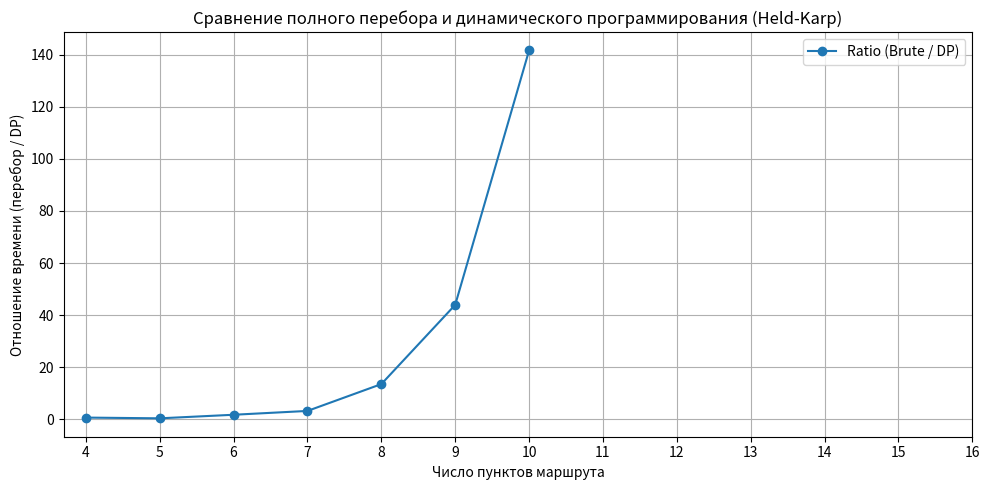

Generate this figure with matplotlib:
import itertools
import time
import random
import matplotlib.pyplot as plt


def generate_distance_matrix(n, max_dist=100):
    return [
        [random.randint(1, max_dist) if i != j else 0 for j in range(n)]
        for i in range(n)
    ]


def calc_distance(route, dist_matrix):
    return (
        sum(dist_matrix[route[i]][route[i + 1]] for i in range(len(route) - 1))
        + dist_matrix[route[-1]][route[0]]
    )


def tsp_brute_force(dist_matrix):
    n = len(dist_matrix)
    min_distance = float("inf")
    best_route = None

    for perm in itertools.permutations(range(1, n)):
        route = [0] + list(perm)
        dist = calc_distance(route, dist_matrix)
        if dist < min_distance:
            min_distance = dist
            best_route = route

    return best_route + [0], min_distance


def tsp_held_karp(dist_matrix):
    n = len(dist_matrix)
    memo = {}

    for k in range(1, n):
        memo[(1 << k, k)] = (dist_matrix[0][k], 0)

    for subset_size in range(2, n):
        for subset in itertools.combinations(range(1, n), subset_size):
            bits = sum(1 << k for k in subset)
            for k in subset:
                prev = bits & ~(1 << k)
                res = []
                for m in subset:
                    if m == k:
                        continue
                    res.append((memo[(prev, m)][0] + dist_matrix[m][k], m))
                memo[(bits, k)] = min(res)

    bits = (1 << n) - 2
    res = [(memo[(bits, k)][0] + dist_matrix[k][0], k) for k in range(1, n)]
    opt_cost, parent = min(res)

    path = [0]
    bits = (1 << n) - 2
    last = parent

    for _ in range(n - 1):
        path.append(last)
        new_bits = bits & ~(1 << last)
        _, last = memo[(bits, last)]
        bits = new_bits

    path.append(0)
    return path, opt_cost


def compare_algorithms():
    brute_times = []
    dp_times = []
    ratios = []
    cities_range = range(4, 17)

    for n in cities_range:
        matrix = generate_distance_matrix(n)

        print(f"\nГорода: {n}")

        if n <= 10:
            start = time.perf_counter()
            tsp_brute_force(matrix)
            brute_time = time.perf_counter() - start
            print(f"  Полный перебор: {brute_time:.6f} сек")
        else:
            brute_time = None
            print(f"  Полный перебор: пропущен (слишком долго)")

        start = time.perf_counter()
        tsp_held_karp(matrix)
        dp_time = time.perf_counter() - start
        print(f"  Held-Karp (DP): {dp_time:.6f} сек")

        brute_times.append(brute_time)
        dp_times.append(dp_time)

        if brute_time is not None:
            ratio = brute_time / dp_time if dp_time > 0 else float("inf")
            print(
                f"  Отношение времени перебор/динамическое программирование: {ratio:.2f}"
            )
        else:
            ratio = None

        ratios.append(ratio)

    plt.figure(figsize=(10, 5))
    plt.plot(cities_range, ratios, marker="o", label="Ratio (Brute / DP)")
    plt.xlabel("Число пунктов маршрута")
    plt.ylabel("Отношение времени (перебор / DP)")
    plt.title("Сравнение полного перебора и динамического программирования (Held-Karp)")
    plt.grid(True)
    plt.xticks(cities_range)
    plt.legend()
    plt.tight_layout()
    plt.show()


if __name__ == "__main__":
    compare_algorithms()
